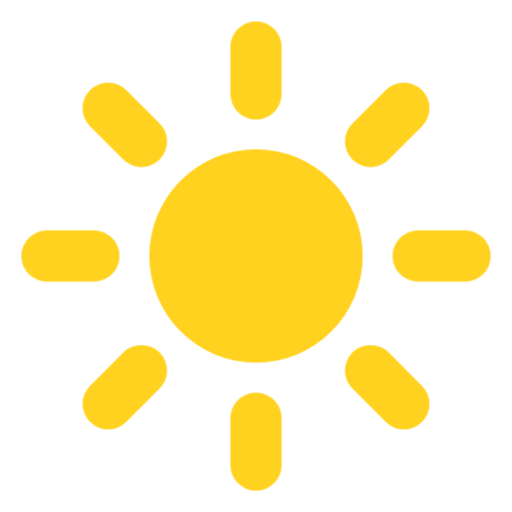
t = 0.00 s
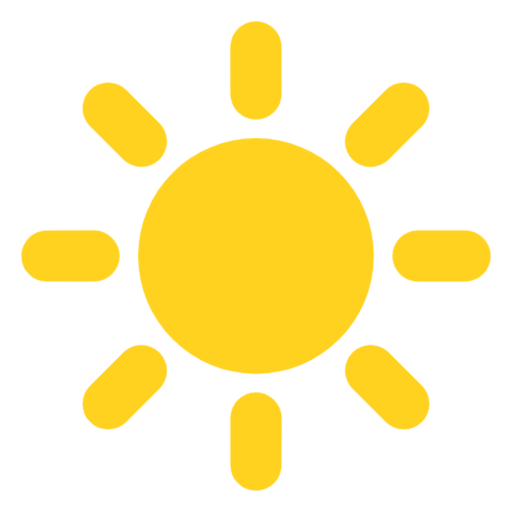
t = 1.50 s
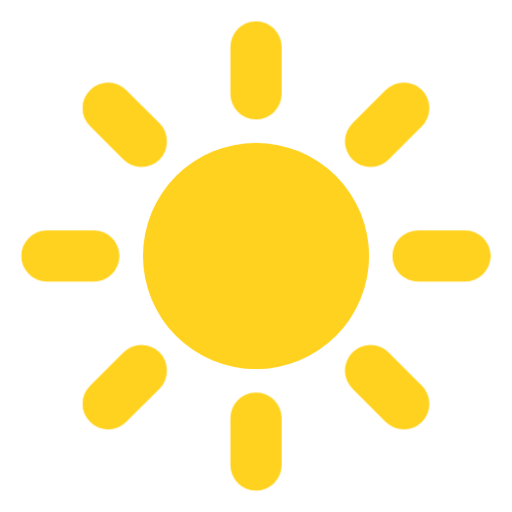
t = 3.00 s
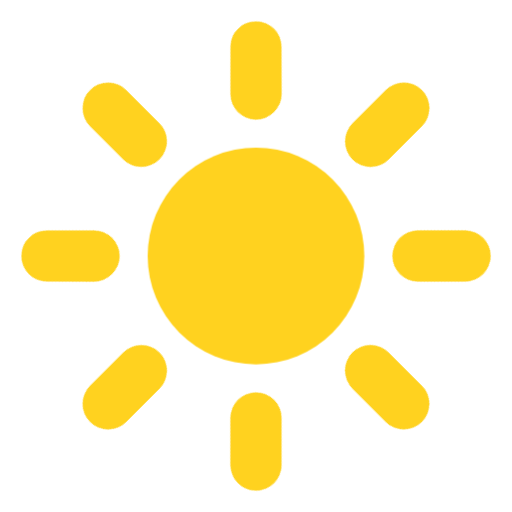
t = 4.50 s
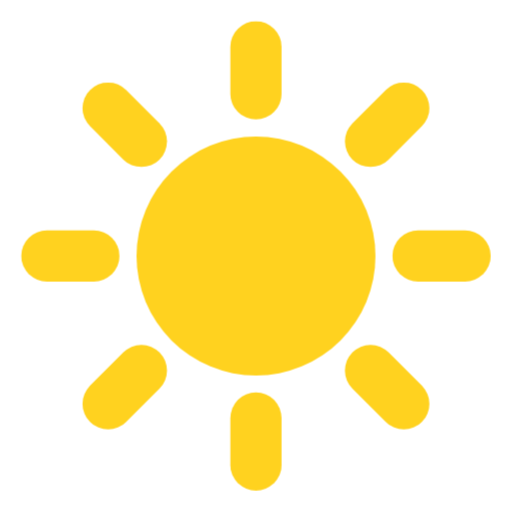
t = 6.00 s
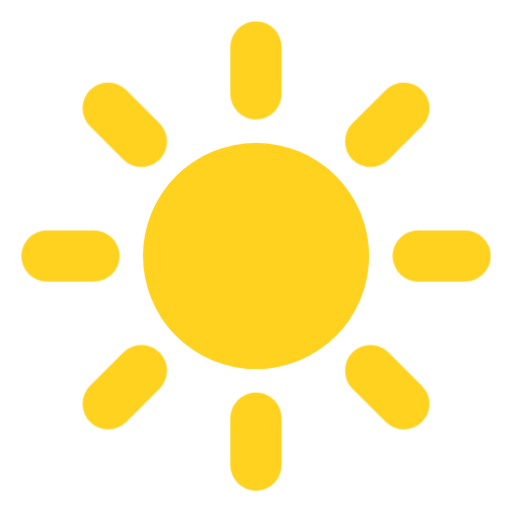
t = 9.00 s

The animated SVG that drew these frames (rendered in a browser with its animation timeline set to each time). Animation: 2 CSS @keyframes rules; frames cover the first 9.00 s, repeats indefinitely.

<svg class="summer2026_svg" xmlns="http://www.w3.org/2000/svg" viewBox="0 0 24 24" width="64" height="64"><style>@keyframes summer2026_rt{to{transform:rotate(360deg)}}.summer2026_r{animation:summer2026_rt 12s linear infinite;transform-origin:12px 12px}@keyframes summer2026_cp{0%,100%{transform:scale(1)}50%{transform:scale(1.12)}}.summer2026_c{animation:summer2026_cp 2.4s ease-in-out infinite;transform-origin:12px 12px}@media(prefers-reduced-motion:reduce){.summer2026_svg *{animation:none!important}}</style><g class="summer2026_r"><path d="M19.60 12.00L21.80 12.00" stroke="#ffd21f" stroke-width="2.4" stroke-linecap="round"/><path d="M17.37 17.37L18.93 18.93" stroke="#ffd21f" stroke-width="2.4" stroke-linecap="round"/><path d="M12.00 19.60L12.00 21.80" stroke="#ffd21f" stroke-width="2.4" stroke-linecap="round"/><path d="M6.63 17.37L5.07 18.93" stroke="#ffd21f" stroke-width="2.4" stroke-linecap="round"/><path d="M4.40 12.00L2.20 12.00" stroke="#ffd21f" stroke-width="2.4" stroke-linecap="round"/><path d="M6.63 6.63L5.07 5.07" stroke="#ffd21f" stroke-width="2.4" stroke-linecap="round"/><path d="M12.00 4.40L12.00 2.20" stroke="#ffd21f" stroke-width="2.4" stroke-linecap="round"/><path d="M17.37 6.63L18.93 5.07" stroke="#ffd21f" stroke-width="2.4" stroke-linecap="round"/></g><circle class="summer2026_c" cx="12" cy="12" r="5" fill="#ffd21f"/></svg>
